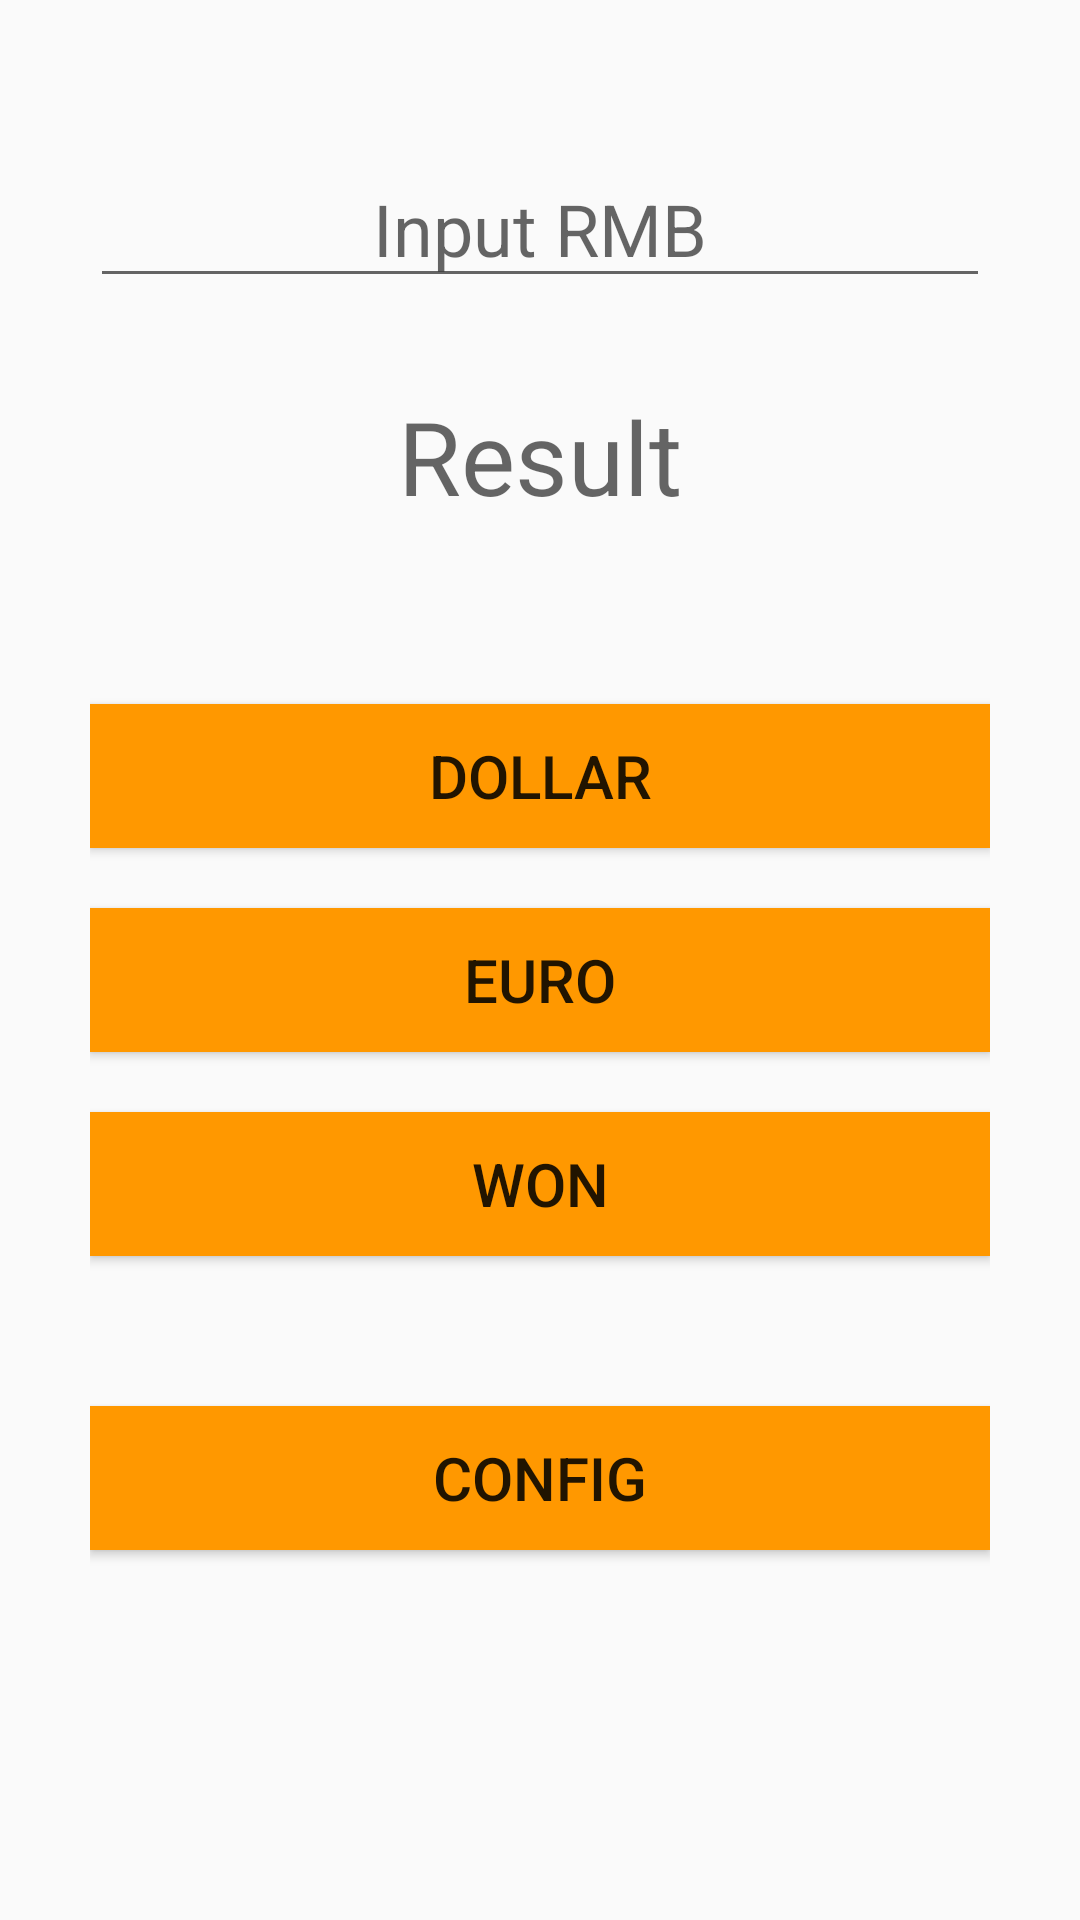

Here is an Android app screen rendered from its layout file. Give the layout XML and the strings, colors and styles it references.
<!-- AndroidManifest.xml: application theme Theme.CurrencyExchange -->
<!-- res/layout/activity_rate.xml -->
<?xml version="1.0" encoding="utf-8"?>
<androidx.constraintlayout.widget.ConstraintLayout xmlns:android="http://schemas.android.com/apk/res/android"
    xmlns:app="http://schemas.android.com/apk/res-auto"
    xmlns:tools="http://schemas.android.com/tools"
    android:layout_width="match_parent"
    android:layout_height="match_parent"
    tools:context=".RateActivity">

    <LinearLayout
        android:layout_width="match_parent"
        android:layout_height="match_parent"
        android:layout_marginStart="30dp"
        android:layout_marginEnd="30dp"
        android:orientation="vertical"
        app:layout_constraintEnd_toEndOf="parent"
        app:layout_constraintStart_toStartOf="parent"
        app:layout_constraintTop_toTopOf="parent">

        <EditText
            android:id="@+id/rmb"
            android:layout_width="match_parent"
            android:layout_height="wrap_content"
            android:layout_marginTop="50dp"
            android:hint="@string/rmb_hint"
            android:inputType="number|numberDecimal"
            android:textAlignment="center"
            android:textSize="24sp" />

        <TextView
            android:id="@+id/result"
            android:layout_width="match_parent"
            android:layout_height="wrap_content"
            android:layout_marginTop="30dp"
            android:layout_marginBottom="60dp"
            android:hint="@string/show"
            android:textAlignment="center"
            android:textColor="#000000"
            android:textSize="34sp" />

        <Button
            android:id="@+id/dollar"
            android:layout_width="match_parent"
            android:layout_height="wrap_content"
            android:layout_marginBottom="20dp"
            android:background="#FF9800"
            android:onClick="onClick"
            android:text="@string/btn_dollar_label"
            android:textSize="20sp" />

        <Button
            android:id="@+id/euro"
            android:layout_width="match_parent"
            android:layout_height="wrap_content"
            android:layout_marginBottom="20dp"
            android:background="#FF9800"
            android:onClick="onClick"
            android:text="@string/btn_euro_label"
            android:textSize="20sp" />

        <Button
            android:id="@+id/won"
            android:layout_width="match_parent"
            android:layout_height="wrap_content"
            android:layout_marginBottom="20dp"
            android:background="#FF9800"
            android:onClick="onClick"
            android:text="@string/btn_won_label"
            android:textSize="20sp" />

        <Button
            android:id="@+id/config"
            android:layout_width="match_parent"
            android:layout_height="wrap_content"
            android:layout_marginTop="30dp"
            android:background="#FF9800"
            android:onClick="open"
            android:text="config"
            android:textSize="20sp" />

    </LinearLayout>

</androidx.constraintlayout.widget.ConstraintLayout>
<!-- resources referenced by this layout -->
<resources>
  <string name="btn_dollar_label">DOLLAR</string>
  <string name="btn_euro_label">EURO</string>
  <string name="btn_won_label">WON</string>
  <string name="rmb_hint">Input RMB</string>
  <string name="show">Result</string>
  <style name="Theme.CurrencyExchange" parent="Theme.MaterialComponents.DayNight.DarkActionBar.Bridge">
          
          <item name="colorPrimary">@color/purple_500</item>
          <item name="colorPrimaryVariant">@color/purple_700</item>
          <item name="colorOnPrimary">@color/white</item>
          
          <item name="colorSecondary">@color/teal_200</item>
          <item name="colorSecondaryVariant">@color/teal_700</item>
          <item name="colorOnSecondary">@color/black</item>
          
          <item name="android:statusBarColor" tools:targetApi="l">?attr/colorPrimaryVariant</item>
          
      </style>
  <!-- not gathered from this repository: default colours our renderer supplied (Android Studio template values) -->
  <color name="purple_500">#FF6200EE</color>
  <color name="purple_700">#FF3700B3</color>
  <color name="teal_200">#FF03DAC5</color>
  <color name="teal_700">#FF018786</color>
  <color name="black">#FF000000</color>
  <color name="white">#FFFFFFFF</color>
</resources>
